Photos from the image-classification dataset "india_sentinel2" in the GitHub repository kavya-sajjit/deforestation-prediction-india. Its 2 classes are: deforested, intact forest.

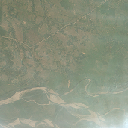
Label: deforested

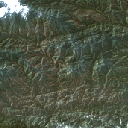
Label: intact forest

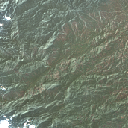
Label: deforested

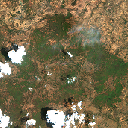
Label: deforested

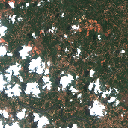
Label: deforested

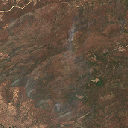
Label: deforested
